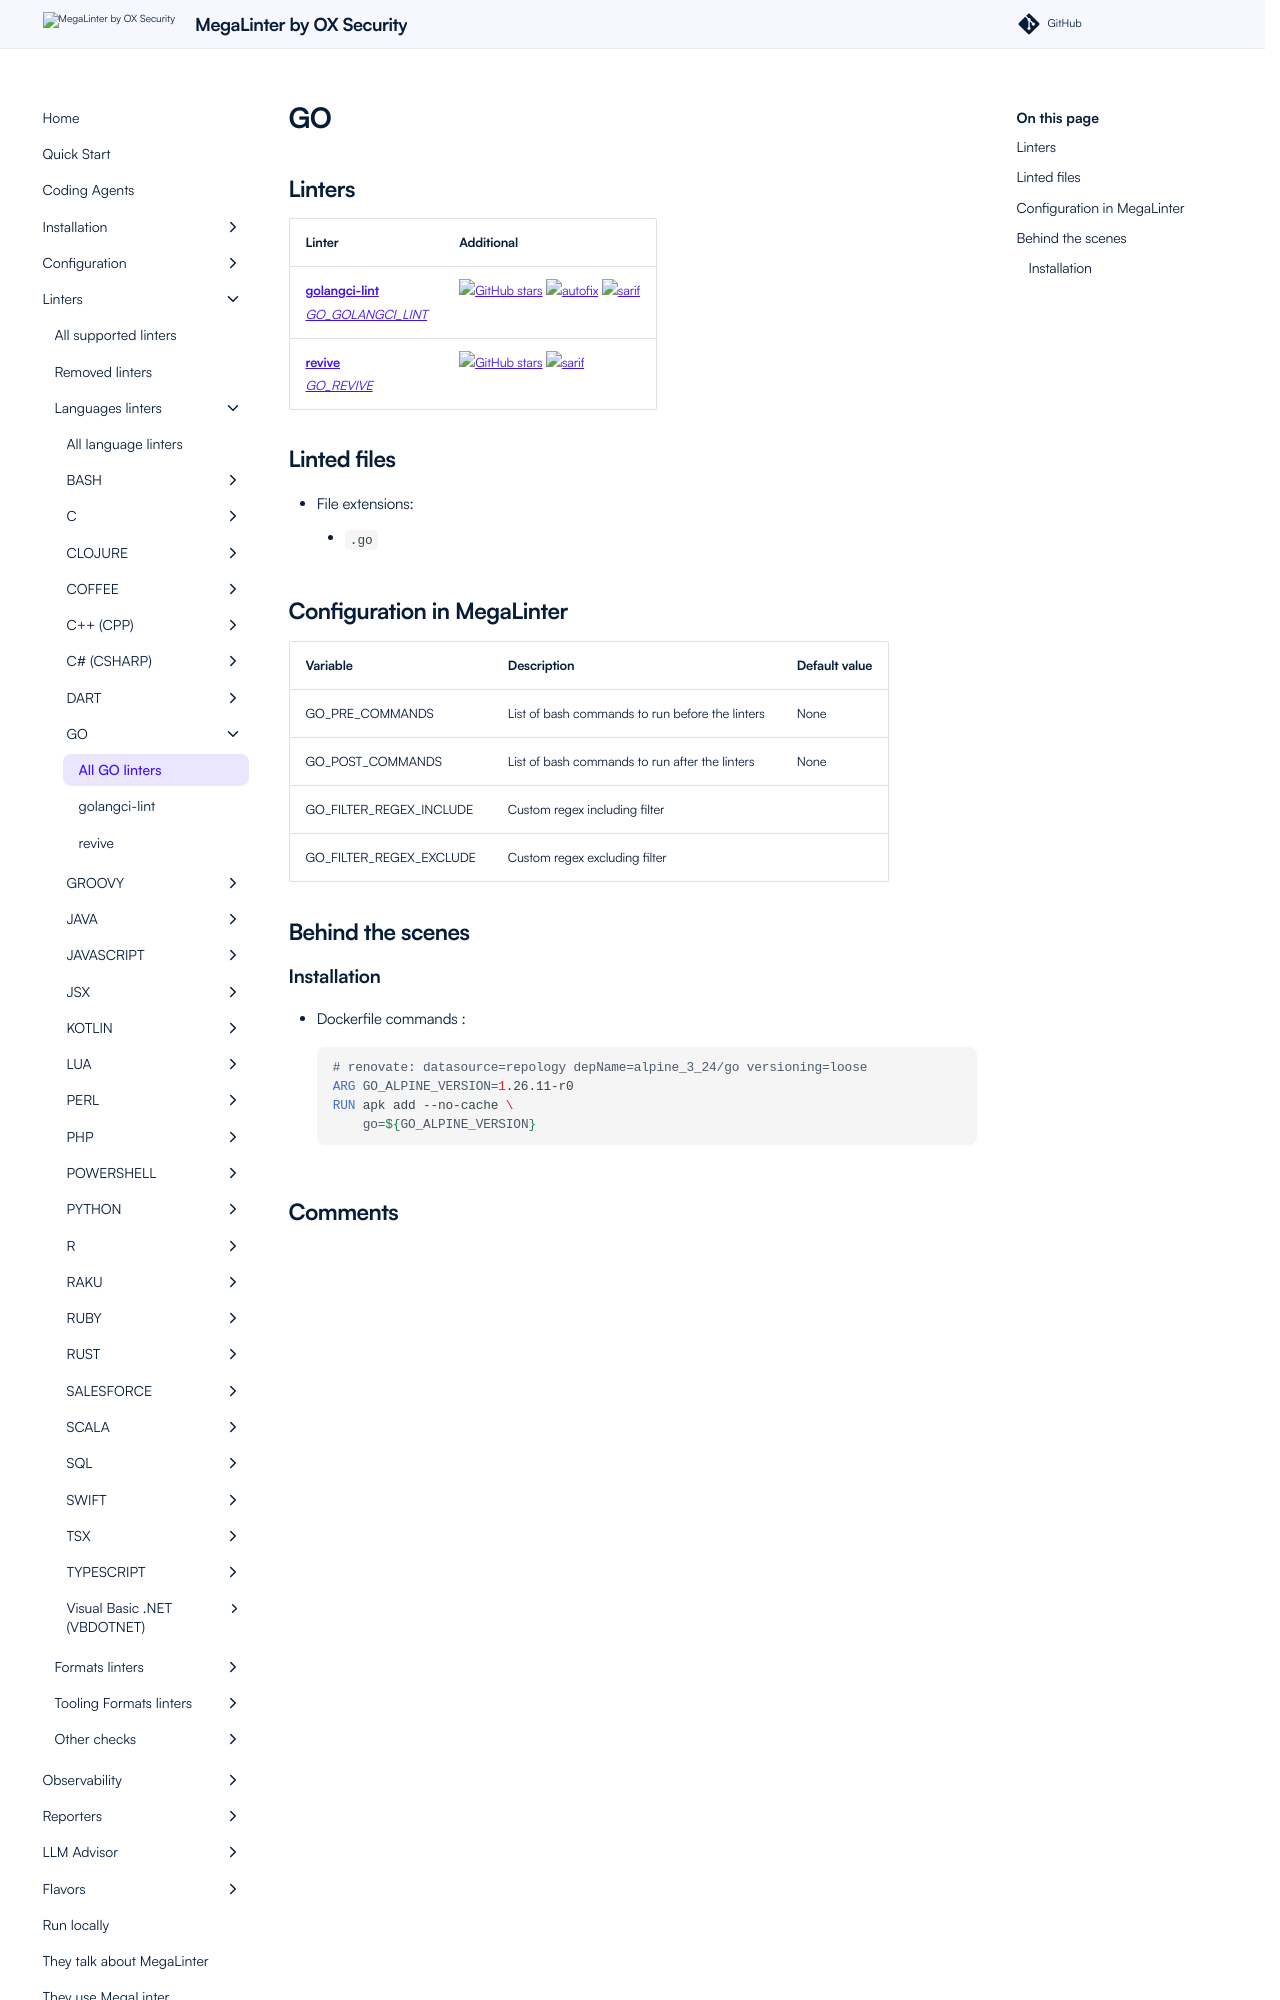

repository: oxsecurity/megalinter · page: beta/descriptors/go/index.html · generator: mkdocs

---
title: GO linters in MegaLinter
description: golangci-lint, revive are available to analyze GO files in MegaLinter
---
<!-- markdownlint-disable MD003 MD020 MD033 MD041 -->
<!-- @generated by .automation/build.py, please don't update manually -->
<!-- Instead, update descriptor file at https://github.com/oxsecurity/megalinter/tree/main/megalinter/descriptors/go.yml -->
# GO

## Linters

| Linter                                                                                 | Additional                                                                                                                                                                                                                                      |
|----------------------------------------------------------------------------------------|-------------------------------------------------------------------------------------------------------------------------------------------------------------------------------------------------------------------------------------------------|
| [**golangci-lint**](go_golangci_lint.md)<br/>[_GO_GOLANGCI_LINT_](go_golangci_lint.md) | [![GitHub stars](https://img.shields.io/github/stars/golangci/golangci-lint?cacheSeconds=3600)](https://github.com/golangci/golangci-lint) ![autofix](https://shields.io/badge/-autofix-green) ![sarif](https://shields.io/badge/-SARIF-orange) |
| [**revive**](go_revive.md)<br/>[_GO_REVIVE_](go_revive.md)                             | [![GitHub stars](https://img.shields.io/github/stars/mgechev/revive?cacheSeconds=3600)](https://github.com/mgechev/revive) ![sarif](https://shields.io/badge/-SARIF-orange)                                                                     |

## Linted files

- File extensions:
  - `.go`
